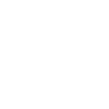
t = 0.00 s
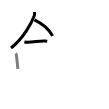
t = 3.50 s
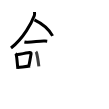
t = 6.75 s
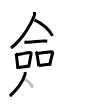
t = 10.25 s
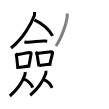
t = 13.50 s
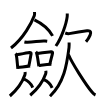
t = 17.00 s

The animated SVG that drew these frames (rendered in a browser with its animation timeline set to each time). Animation: 17 SMIL elements (animate=17); one cycle of 17.00 s.

<svg width="109px" height="109px" viewBox="0 0 px 109px" xmlns="http://www.w3.org/2000/svg" xmlns:xlink="http://www.w3.org/1999/xlink" xml:space="preserve" version="1.1"  baseProfile="full">
<path d="M34.5,12c0.06,0.85,0.3,2.27-0.13,3.41C31.64,22.64,23.92,37.83,11,48.04" style="fill:none;stroke:black;stroke-width:3;opacity:0">
  <animate attributeType="CSS" attributeName="opacity" from="0" to="1" begin="0s" dur="1s" repeatCount="Indefinite" fill="freeze" />
</path>
<path d="M34.42,19.79c7.6,3.6,14.44,9.15,18.17,16.07" style="fill:none;stroke:black;stroke-width:3;opacity:0">
  <animate attributeType="CSS" attributeName="opacity" from="0" to="1" begin="1s" dur="1s" repeatCount="Indefinite" fill="freeze" />
</path>
<path d="M24.39,42.09c0.82,0.18,2.32,0.19,3.15,0.18c6.3-0.05,11.75-1.49,16.81-1.28c1.36,0.06,2.19,0.08,2.87,0.17" style="fill:none;stroke:black;stroke-width:3;opacity:0">
  <animate attributeType="CSS" attributeName="opacity" from="0" to="1" begin="2s" dur="1s" repeatCount="Indefinite" fill="freeze" />
</path>
<path d="M15.53,53.46c0.24,0.27,0.48,0.49,0.59,0.82c0.83,2.63,1.18,9.88,1.75,14.59" style="fill:none;stroke:black;stroke-width:3;opacity:0">
  <animate attributeType="CSS" attributeName="opacity" from="0" to="1" begin="3s" dur="1s" repeatCount="Indefinite" fill="freeze" />
</path>
<path d="M16.64,54.85c6.03-1.2,10.17-2.08,12.96-2.42c1.02-0.13,1.63,0.75,1.49,1.49c-0.6,3.07-1.31,7.56-2.21,11.8" style="fill:none;stroke:black;stroke-width:3;opacity:0">
  <animate attributeType="CSS" attributeName="opacity" from="0" to="1" begin="4s" dur="1s" repeatCount="Indefinite" fill="freeze" />
</path>
<path d="M17.97,67.34c3.28-0.39,7.69-0.65,12.19-1.25" style="fill:none;stroke:black;stroke-width:3;opacity:0">
  <animate attributeType="CSS" attributeName="opacity" from="0" to="1" begin="5s" dur="1s" repeatCount="Indefinite" fill="freeze" />
</path>
<path d="M35.86,51.77c0.24,0.25,0.49,0.46,0.59,0.78c0.84,2.5,1.83,9.39,2.41,13.88" style="fill:none;stroke:black;stroke-width:3;opacity:0">
  <animate attributeType="CSS" attributeName="opacity" from="0" to="1" begin="6s" dur="1s" repeatCount="Indefinite" fill="freeze" />
</path>
<path d="M37.36,53.56c5.03-0.95,10.88-1.52,13.7-1.85c1.03-0.12,1.65,0.71,1.5,1.42c-0.61,2.92-1.75,6.76-2.66,10.79" style="fill:none;stroke:black;stroke-width:3;opacity:0">
  <animate attributeType="CSS" attributeName="opacity" from="0" to="1" begin="7s" dur="1s" repeatCount="Indefinite" fill="freeze" />
</path>
<path d="M38.97,65.45c3.31-0.37,7.97-1,12.42-1.18" style="fill:none;stroke:black;stroke-width:3;opacity:0">
  <animate attributeType="CSS" attributeName="opacity" from="0" to="1" begin="8s" dur="1s" repeatCount="Indefinite" fill="freeze" />
</path>
<path d="M25.05,72.04c0.17,1.06,0.11,2.08-0.12,2.76C22.89,80.81,18.22,88.76,9.86,96" style="fill:none;stroke:black;stroke-width:3;opacity:0">
  <animate attributeType="CSS" attributeName="opacity" from="0" to="1" begin="9s" dur="1s" repeatCount="Indefinite" fill="freeze" />
</path>
<path d="M24.13,79.24c3.11,1.34,7.07,4.92,8.58,8.3" style="fill:none;stroke:black;stroke-width:3;opacity:0">
  <animate attributeType="CSS" attributeName="opacity" from="0" to="1" begin="10s" dur="1s" repeatCount="Indefinite" fill="freeze" />
</path>
<path d="M45.84,70.87c0.18,1.08,0.11,2.11-0.13,2.81c-2.1,6.12-6.91,14.2-15.52,21.57" style="fill:none;stroke:black;stroke-width:3;opacity:0">
  <animate attributeType="CSS" attributeName="opacity" from="0" to="1" begin="11s" dur="1s" repeatCount="Indefinite" fill="freeze" />
</path>
<path d="M43.85,79.66c3.16,1.4,6.77,4.67,8.31,8.2" style="fill:none;stroke:black;stroke-width:3;opacity:0">
  <animate attributeType="CSS" attributeName="opacity" from="0" to="1" begin="12s" dur="1s" repeatCount="Indefinite" fill="freeze" />
</path>
<path d="M67.25,13.5c0.03,0.77,0.07,1.98-0.06,3.08c-0.77,6.48-5.22,20.71-11.3,29.42" style="fill:none;stroke:black;stroke-width:3;opacity:0">
  <animate attributeType="CSS" attributeName="opacity" from="0" to="1" begin="13s" dur="1s" repeatCount="Indefinite" fill="freeze" />
</path>
<path d="M65.22,32.99c0.91,0.36,2.63,0.88,4.01,0.61c4.51-0.85,16.18-2.65,17.76-2.85c8-1,0.67,9.09-1,11" style="fill:none;stroke:black;stroke-width:3;opacity:0">
  <animate attributeType="CSS" attributeName="opacity" from="0" to="1" begin="14s" dur="1s" repeatCount="Indefinite" fill="freeze" />
</path>
<path d="M69.11,42.5c0.05,1.27,0.12,3.25-0.11,5.09C66.75,65.29,64,83,50,96.25" style="fill:none;stroke:black;stroke-width:3;opacity:0">
  <animate attributeType="CSS" attributeName="opacity" from="0" to="1" begin="15s" dur="1s" repeatCount="Indefinite" fill="freeze" />
</path>
<path d="M68.42,54.5c3.76,8.97,17.36,30.09,23.55,37.51c1.31,1.56,2.29,2.49,3.53,2.99" style="fill:none;stroke:black;stroke-width:3;opacity:0">
  <animate attributeType="CSS" attributeName="opacity" from="0" to="1" begin="16s" dur="1s" repeatCount="Indefinite" fill="freeze" />
</path>
</svg>
